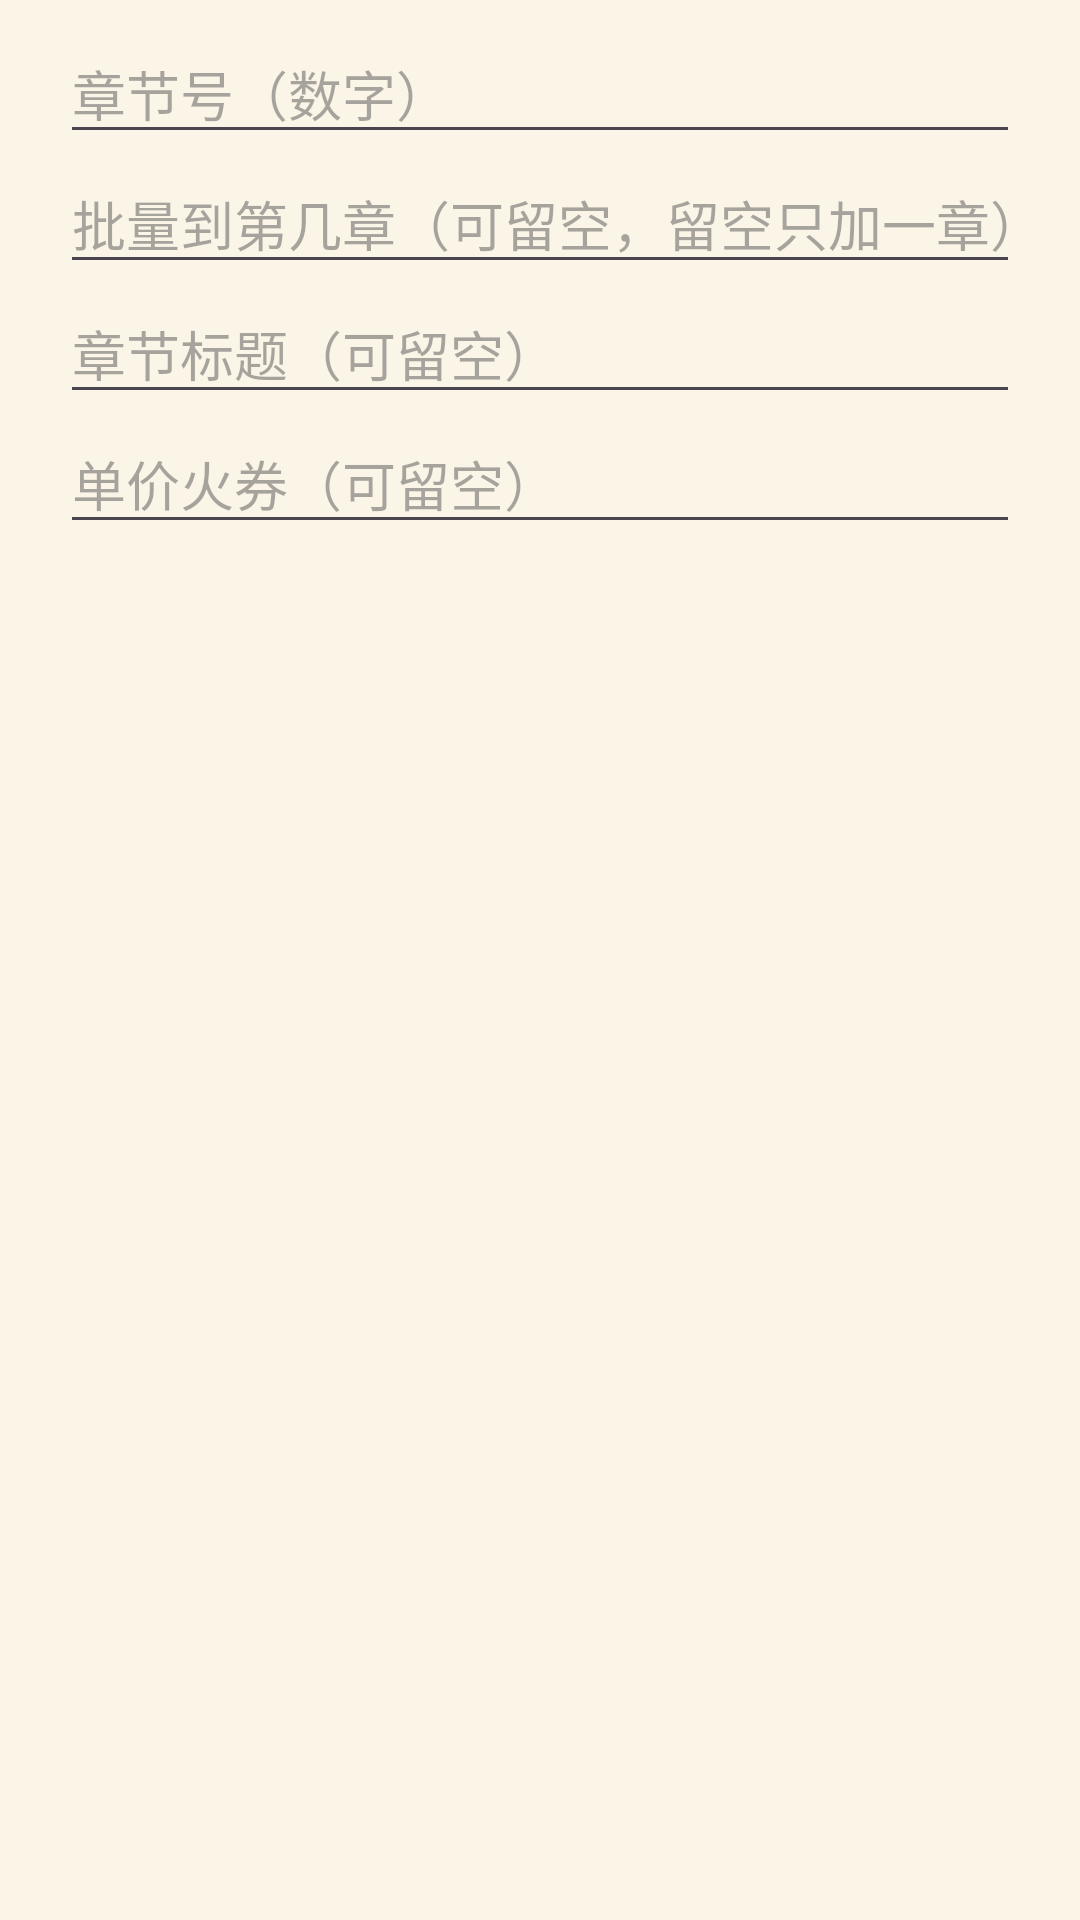

Android layout source for this screen:
<!-- AndroidManifest.xml: application theme Theme.Blb自动签到 -->
<!-- res/layout/dialog_chapter_add.xml -->
<?xml version="1.0" encoding="utf-8"?>
<LinearLayout xmlns:android="http://schemas.android.com/apk/res/android"
    android:layout_width="match_parent"
    android:layout_height="wrap_content"
    android:orientation="vertical"
    android:paddingStart="20dp"
    android:paddingTop="8dp"
    android:paddingEnd="20dp"
    android:paddingBottom="8dp">

    <EditText
        android:id="@+id/chapter_no"
        android:layout_width="match_parent"
        android:layout_height="wrap_content"
        android:hint="@string/chapter_no_hint"
        android:importantForAutofill="no"
        android:inputType="number" />

    <EditText
        android:id="@+id/chapter_no_end"
        android:layout_width="match_parent"
        android:layout_height="wrap_content"
        android:hint="@string/chapter_no_end_hint"
        android:importantForAutofill="no"
        android:inputType="number" />

    <EditText
        android:id="@+id/title"
        android:layout_width="match_parent"
        android:layout_height="wrap_content"
        android:hint="@string/chapter_title_hint"
        android:importantForAutofill="no"
        android:inputType="text" />

    <EditText
        android:id="@+id/price"
        android:layout_width="match_parent"
        android:layout_height="wrap_content"
        android:hint="@string/chapter_price_hint"
        android:importantForAutofill="no"
        android:inputType="number" />

</LinearLayout>
<!-- resources referenced by this layout -->
<resources>
  <string name="chapter_no_end_hint">批量到第几章（可留空，留空只加一章）</string>
  <string name="chapter_no_hint">章节号（数字）</string>
  <string name="chapter_price_hint">单价火券（可留空）</string>
  <string name="chapter_title_hint">章节标题（可留空）</string>
  <style name="Theme.Blb自动签到" parent="Base.Theme.Blb自动签到" />
  <color name="blb_primary">#F5B60D</color>
  <color name="blb_on_primary">#241A00</color>
  <color name="blb_primary_container">#FFE7A8</color>
  <color name="blb_on_primary_container">#2E1F00</color>
  <color name="blb_secondary">#7A4E00</color>
  <color name="blb_on_secondary">#FFFFFFFF</color>
  <color name="blb_secondary_container">#FBECC4</color>
  <color name="blb_on_secondary_container">#3D2900</color>
  <color name="blb_background">#FBF5E8</color>
  <color name="blb_on_surface">#201B10</color>
  <color name="blb_surface">#FDF9F0</color>
  <color name="blb_on_surface_variant">#57503F</color>
  <color name="blb_surface_container">#FFFFFFFF</color>
  <color name="blb_outline">#8A8069</color>
  <color name="blb_outline_variant">#E4DAC4</color>
  <color name="blb_error">#C22B2B</color>
  <color name="blb_on_error">#FFFFFFFF</color>
  <color name="blb_error_container">#FBE0E0</color>
  <color name="blb_on_error_container">#480C0C</color>
  <style name="Blb.Card" parent="Widget.Material3.CardView.Outlined">
          <item name="cardCornerRadius">20dp</item>
          <item name="cardElevation">0dp</item>
          <item name="strokeWidth">1dp</item>
          <item name="strokeColor">?attr/colorOutlineVariant</item>
          <item name="cardBackgroundColor">?attr/colorSurfaceContainer</item>
          <item name="contentPadding">16dp</item>
      </style>
  <style name="Blb.Switch" parent="Widget.Material3.CompoundButton.MaterialSwitch">
          <item name="android:minHeight">52dp</item>
          <item name="android:textSize">16sp</item>
          <item name="android:textColor">?attr/colorOnSurface</item>
          <item name="android:paddingTop">4dp</item>
          <item name="android:paddingBottom">4dp</item>
      </style>
  <style name="Blb.Fab" parent="Widget.Material3.FloatingActionButton.Primary">
          <item name="shapeAppearanceOverlay">@style/Blb.Shape.Fab</item>
      </style>
  <style name="Blb.Fab.Extended" parent="Widget.Material3.ExtendedFloatingActionButton.Icon.Primary">
          <item name="shapeAppearanceOverlay">@style/Blb.Shape.Fab</item>
          <item name="android:textSize">16sp</item>
          <item name="android:textAllCaps">false</item>
          <item name="iconSize">22dp</item>
      </style>
  <style name="Blb.Dialog" parent="ThemeOverlay.Material3.MaterialAlertDialog">
          <item name="shapeAppearanceOverlay">@style/Blb.Shape.Dialog</item>
          <item name="materialAlertDialogBodyTextStyle">@style/Blb.Dialog.Body</item>
      </style>
  <style name="Blb.BottomNav.Indicator" parent="Widget.Material3.BottomNavigationView.ActiveIndicator">
          <item name="android:color">?attr/colorPrimaryContainer</item>
          <item name="android:width">72dp</item>
          <item name="android:height">36dp</item>
      </style>
  <style name="Blb.BottomNav.Label" parent="TextAppearance.Material3.LabelMedium">
          <item name="android:textSize">13sp</item>
          <item name="android:textStyle">bold</item>
      </style>
  <style name="Blb.Shape.Fab" parent="">
          <item name="cornerFamily">rounded</item>
          <item name="cornerSize">18dp</item>
      </style>
  <style name="Blb.Shape.Dialog" parent="">
          <item name="cornerFamily">rounded</item>
          <item name="cornerSize">24dp</item>
      </style>
  <style name="Blb.Dialog.Body" parent="MaterialAlertDialog.Material3.Body.Text">
          <item name="android:textSize">15sp</item>
          <item name="android:lineSpacingExtra">3dp</item>
      </style>
</resources>
